Image classification data set "fotos-training" (Garellomiguel/piedra-papel-y-tijeras on GitHub). Class labels (3): papel, piedra, tijeras.

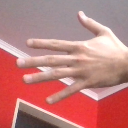
Label: papel

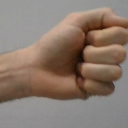
Label: piedra

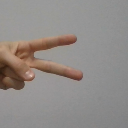
Label: tijeras

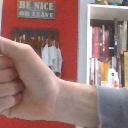
Label: piedra

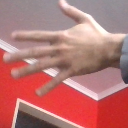
Label: papel

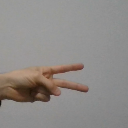
Label: tijeras
